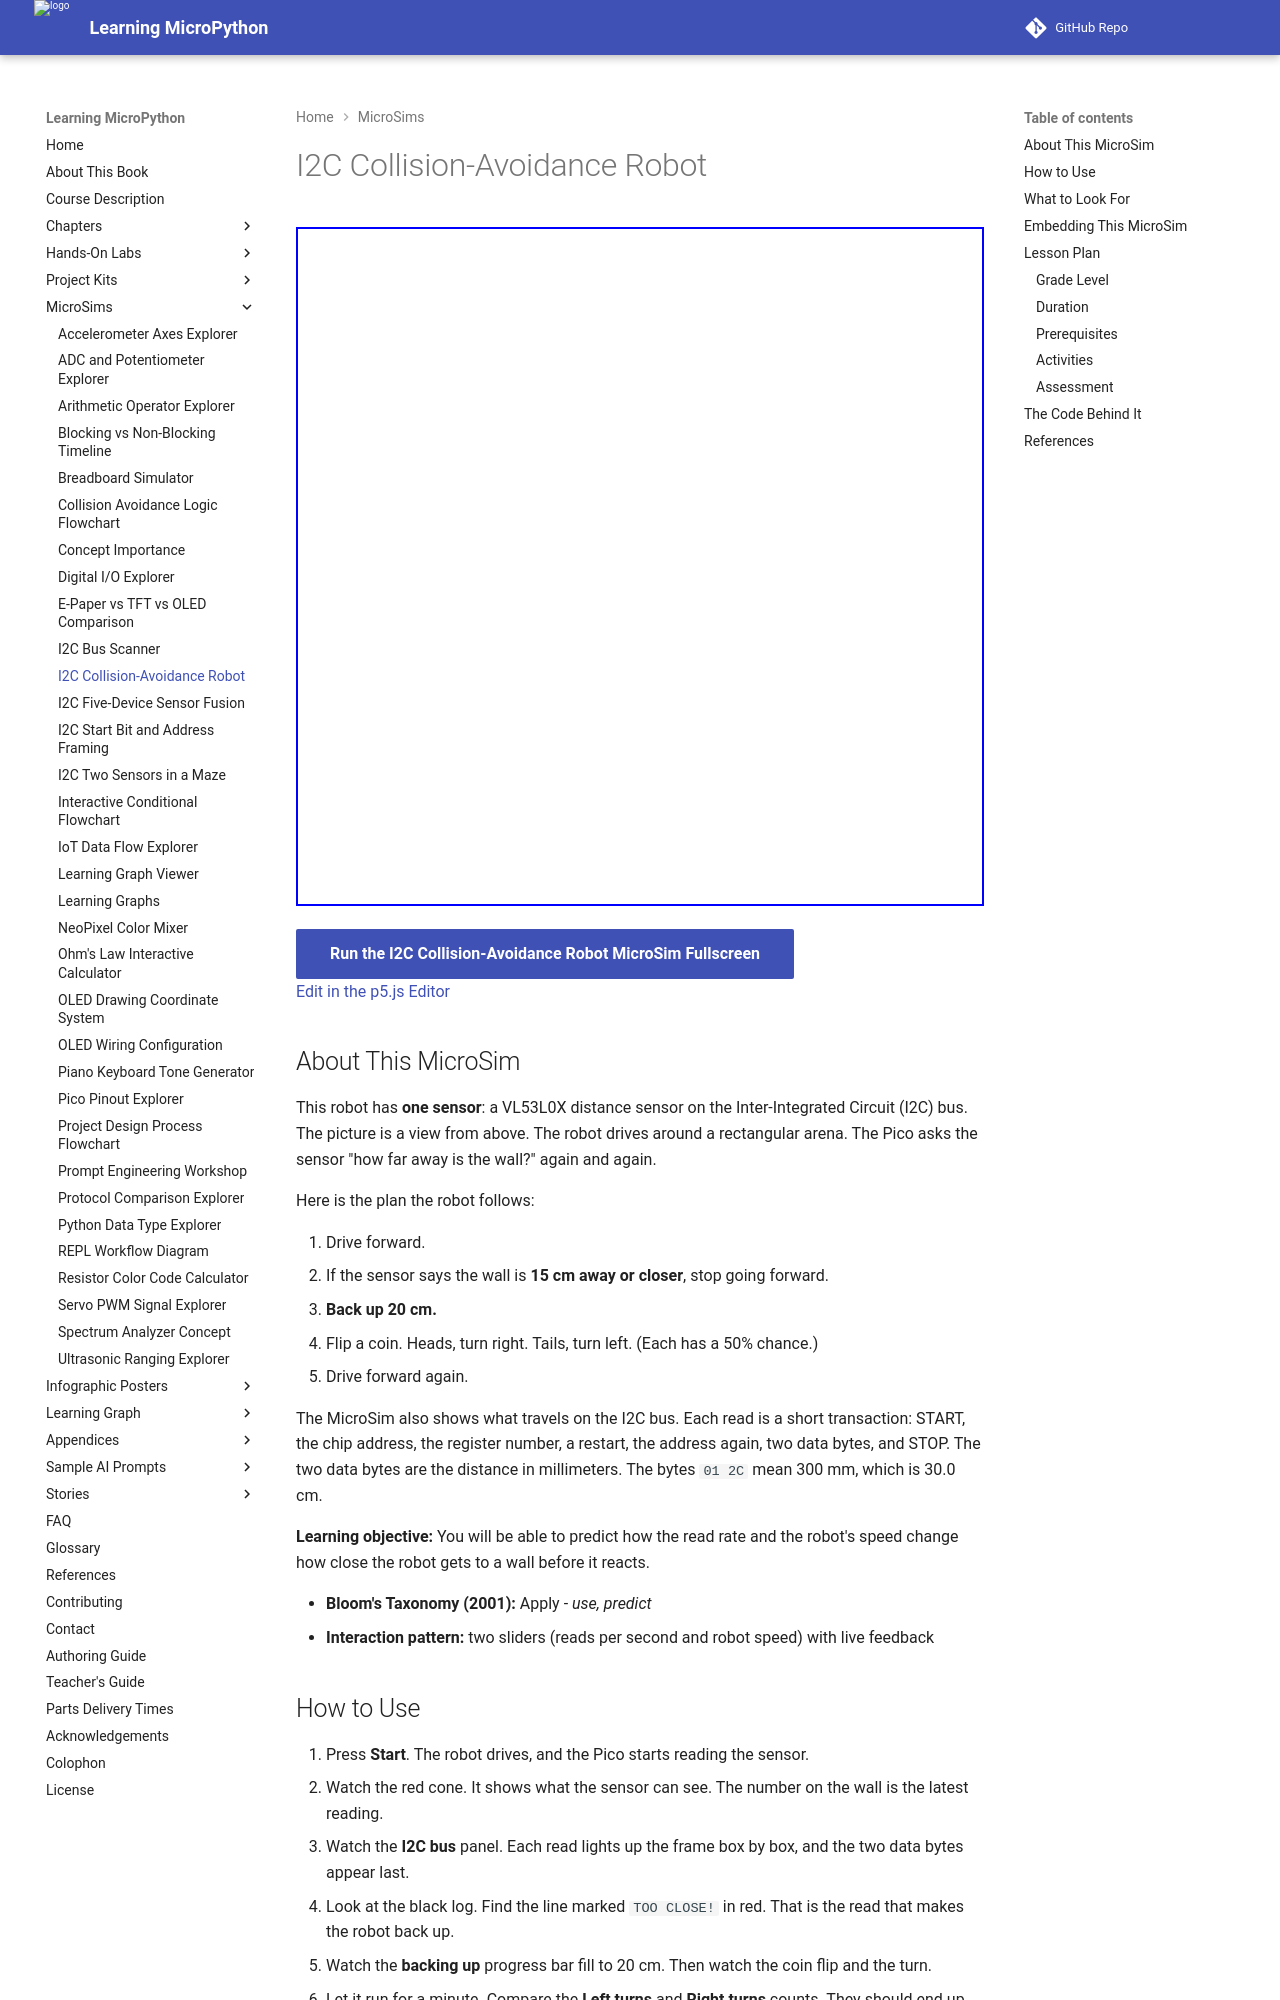

repository: dmccreary/learning-micropython · page: sims/i2c-collision-avoidance/index.html · generator: mkdocs

---
title: I2C Collision-Avoidance Robot
description: A robot drives around a rectangular arena (top view) with one VL53L0X distance sensor on the I2C bus. Within 15 cm it backs up 20 cm, then flips a coin to turn left or right. The I2C bytes and distance values are shown live.
image: /sims/i2c-collision-avoidance/i2c-collision-avoidance.png
og:image: /sims/i2c-collision-avoidance/i2c-collision-avoidance.png
twitter:image: /sims/i2c-collision-avoidance/i2c-collision-avoidance.png
social:
   cards: false
quality_score: 100
---

# I2C Collision-Avoidance Robot

<iframe src="main.html" height="679px" width="100%" scrolling="no"></iframe>

[Run the I2C Collision-Avoidance Robot MicroSim Fullscreen](./main.html){ .md-button .md-button--primary }
<br/>
[Edit in the p5.js Editor](https://editor.p5js.org/)

## About This MicroSim

This robot has **one sensor**: a VL53L0X distance sensor on the Inter-Integrated Circuit
(I2C) bus. The picture is a view from above. The robot drives around a rectangular
arena. The Pico asks the sensor "how far away is the wall?" again and again.

Here is the plan the robot follows:

1. Drive forward.
2. If the sensor says the wall is **15 cm away or closer**, stop going forward.
3. **Back up 20 cm.**
4. Flip a coin. Heads, turn right. Tails, turn left. (Each has a 50% chance.)
5. Drive forward again.

The MicroSim also shows what travels on the I2C bus. Each read is a short transaction:
START, the chip address, the register number, a restart, the address again, two data
bytes, and STOP. The two data bytes are the distance in millimeters. The bytes
`01 2C` mean 300 mm, which is 30.0 cm.

**Learning objective:** You will be able to predict how the read rate and the robot's
speed change how close the robot gets to a wall before it reacts.

- **Bloom's Taxonomy (2001):** Apply - *use, predict*
- **Interaction pattern:** two sliders (reads per second and robot speed) with live feedback

## How to Use

1. Press **Start**. The robot drives, and the Pico starts reading the sensor.
2. Watch the red cone. It shows what the sensor can see. The number on the wall is the latest reading.
3. Watch the **I2C bus** panel. Each read lights up the frame box by box, and the two data bytes appear last.
4. Look at the black log. Find the line marked `TOO CLOSE!` in red. That is the read that makes the robot back up.
5. Watch the **backing up** progress bar fill to 20 cm. Then watch the coin flip and the turn.
6. Let it run for a minute. Compare the **Left turns** and **Right turns** counts. They should end up close to equal.
7. Now try an experiment. Set **Reads per second** to 1 and **Robot speed** to 40 cm per second. Predict what will happen, then press Start.
